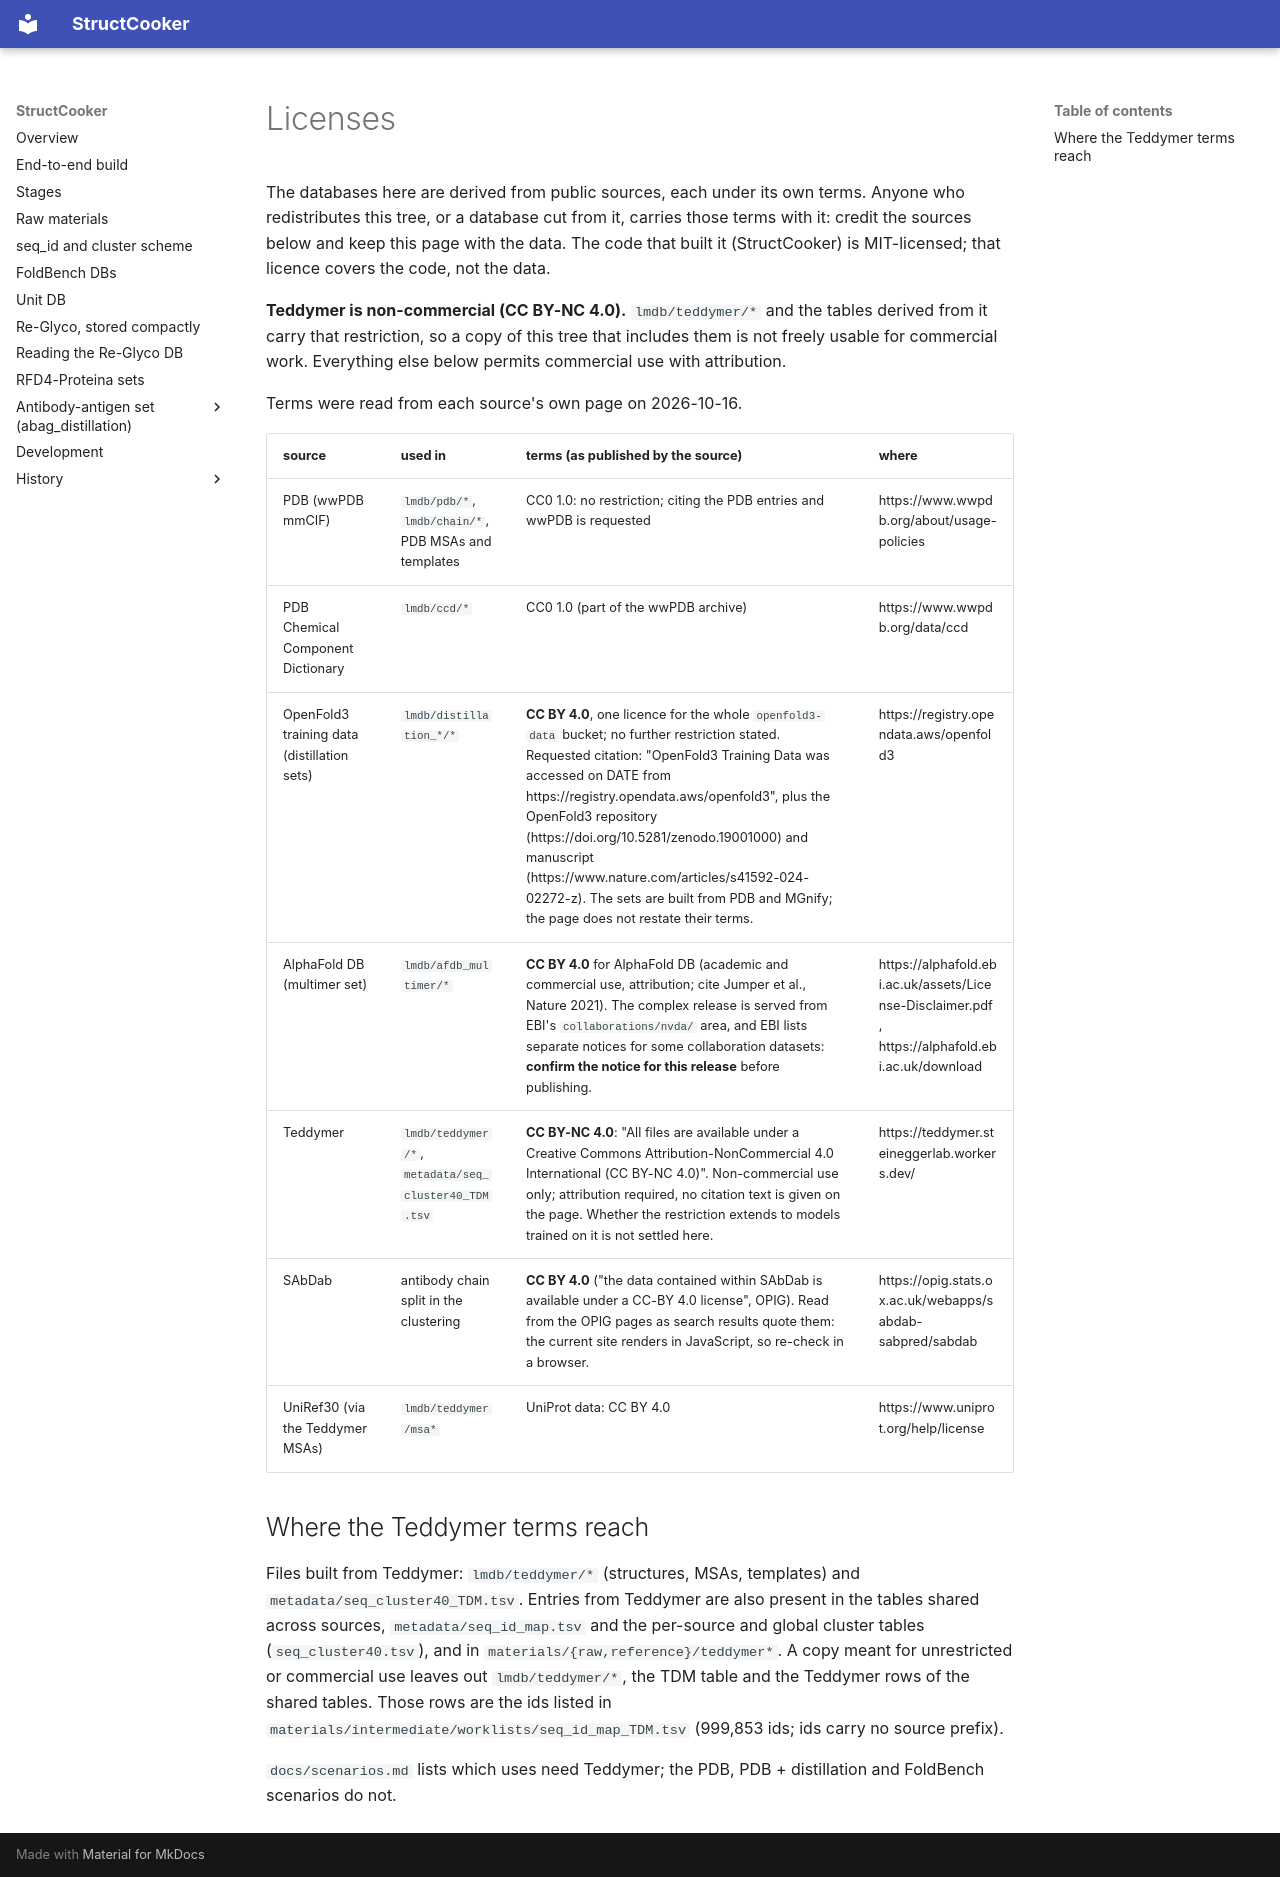

repository: SanggeunParrk/StructCooker · page: release/licenses/index.html · generator: mkdocs

# Licenses

The databases here are derived from public sources, each under its own terms. Anyone who
redistributes this tree, or a database cut from it, carries those terms with it: credit the
sources below and keep this page with the data. The code that built it (StructCooker) is
MIT-licensed; that licence covers the code, not the data.

**Teddymer is non-commercial (CC BY-NC 4.0).** `lmdb/teddymer/*` and the tables derived from it
carry that restriction, so a copy of this tree that includes them is not freely usable for
commercial work. Everything else below permits commercial use with attribution.

Terms were read from each source's own page on 2026-10-16.

| source | used in | terms (as published by the source) | where |
|---|---|---|---|
| PDB (wwPDB mmCIF) | `lmdb/pdb/*`, `lmdb/chain/*`, PDB MSAs and templates | CC0 1.0: no restriction; citing the PDB entries and wwPDB is requested | https://www.wwpdb.org/about/usage-policies |
| PDB Chemical Component Dictionary | `lmdb/ccd/*` | CC0 1.0 (part of the wwPDB archive) | https://www.wwpdb.org/data/ccd |
| OpenFold3 training data (distillation sets) | `lmdb/distillation_*/*` | **CC BY 4.0**, one licence for the whole `openfold3-data` bucket; no further restriction stated. Requested citation: "OpenFold3 Training Data was accessed on DATE from https://registry.opendata.aws/openfold3", plus the OpenFold3 repository (https://doi.org/10.5281/zenodo.19001000) and manuscript (https://www.nature.com/articles/s41592-024-02272-z). The sets are built from PDB and MGnify; the page does not restate their terms. | https://registry.opendata.aws/openfold3 |
| AlphaFold DB (multimer set) | `lmdb/afdb_multimer/*` | **CC BY 4.0** for AlphaFold DB (academic and commercial use, attribution; cite Jumper et al., Nature 2021). The complex release is served from EBI's `collaborations/nvda/` area, and EBI lists separate notices for some collaboration datasets: **confirm the notice for this release** before publishing. | https://alphafold.ebi.ac.uk/assets/License-Disclaimer.pdf , https://alphafold.ebi.ac.uk/download |
| Teddymer | `lmdb/teddymer/*`, `metadata/seq_cluster40_TDM.tsv` | **CC BY-NC 4.0**: "All files are available under a Creative Commons Attribution-NonCommercial 4.0 International (CC BY-NC 4.0)". Non-commercial use only; attribution required, no citation text is given on the page. Whether the restriction extends to models trained on it is not settled here. | https://teddymer.steineggerlab.workers.dev/ |
| SAbDab | antibody chain split in the clustering | **CC BY 4.0** ("the data contained within SAbDab is available under a CC-BY 4.0 license", OPIG). Read from the OPIG pages as search results quote them: the current site renders in JavaScript, so re-check in a browser. | https://opig.stats.ox.ac.uk/webapps/sabdab-sabpred/sabdab |
| UniRef30 (via the Teddymer MSAs) | `lmdb/teddymer/msa*` | UniProt data: CC BY 4.0 | https://www.uniprot.org/help/license |

## Where the Teddymer terms reach

Files built from Teddymer: `lmdb/teddymer/*` (structures, MSAs, templates) and
`metadata/seq_cluster40_TDM.tsv`. Entries from Teddymer are also present in the tables shared
across sources, `metadata/seq_id_map.tsv` and the per-source and global cluster tables
(`seq_cluster40.tsv`), and in `materials/{raw,reference}/teddymer*`.
A copy meant for unrestricted or commercial use leaves out `lmdb/teddymer/*`, the TDM table and
the Teddymer rows of the shared tables. Those rows are the ids listed in
`materials/intermediate/worklists/seq_id_map_TDM.tsv` (999,853 ids; ids carry no source prefix).

`docs/scenarios.md` lists which uses need Teddymer; the PDB, PDB + distillation and FoldBench
scenarios do not.
